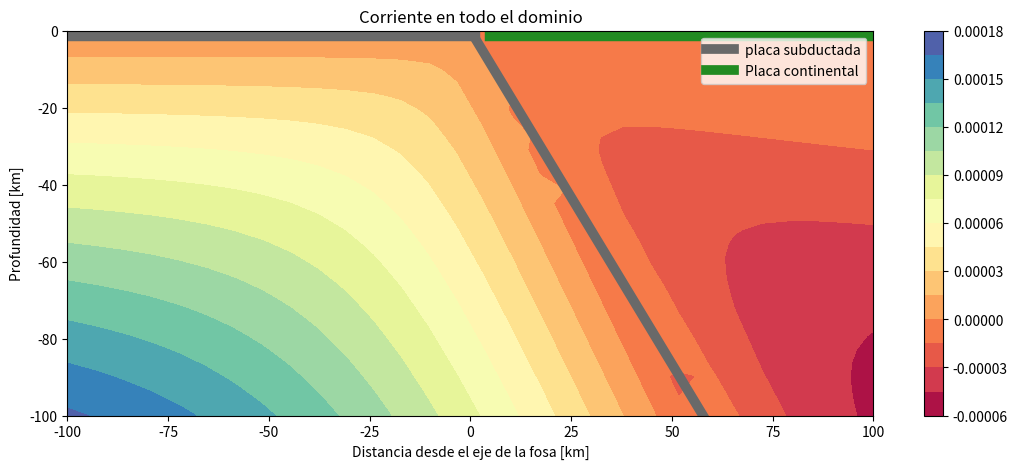
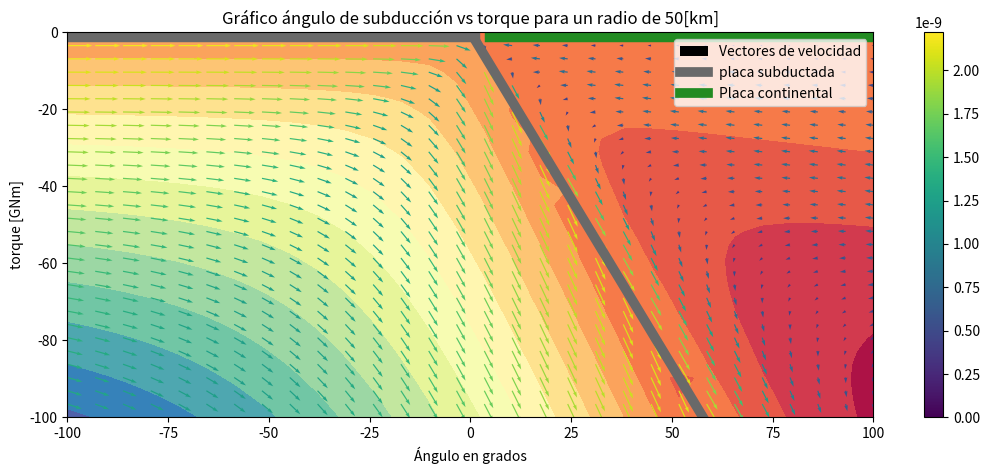

Write Python code to recreate these figures, in order.
import numpy as np
import matplotlib.pyplot as plt

# constantes:
beta1 = -60 * np.pi / 180  # angulo grados
beta11 = -60 * np.pi / 180  # angulo radianes
u = 70/31536 * 10**-6  # m/s
eta = 10**21  # mks
sen = np.sin(beta11)
cos = np.cos(beta11)
tan = np.tan(beta11)
sencos = sen * cos

def ctes1(beta):
    d_1 = u * (beta * np.cos(beta) - np.sin(beta)) / (np.sin(beta)**2 - beta**2)
    c_1 = (u * np.cos(beta) + d_1 * (beta + np.sin(beta)*np.cos(beta))) / np.sin(beta)**2
    b_1 = -c_1
    a_1 = 0 * beta

    return np.array([a_1, b_1, c_1, d_1])

def ctes2(beta):
    sen = np.sin(beta)
    cos = np.cos(beta)
    sencos = sen * cos
    d_2 = u * (sen * cos ** 2 - (cos - 1) * (np.pi + beta - sencos)) / (np.pi + beta) ** 2
    c_2 = (u * sen + d_2 * sen ** 2) / (np.pi + beta - sencos)
    b_2 = d_2 * np.pi - c_2 - u
    a_2 = c_2 * np.pi
    return [a_2, b_2, c_2, d_2]


c1_libro = -np.pi * u * np.sqrt(2) / 2 / (2 - np.pi**2 / 4)  # para la esquina del arco
d1_libro = -u * np.sqrt(2) * (2 - np.pi/2) / (2 - np.pi**2/4)  # esquina del arco
b1_libro = -c1_libro  # esquina de arco


w = 3 * np.pi / 2
p = w**2 - 2
q = 1 + w
r = np.sqrt(2)/q
s = np.sqrt(2) * (2 + w)
t = 2 * (1 + w)


c2_libro = u/p * (2 - r * (w + w**2))  # para la esquina oceanica
d2_libro = u/p * (s - t)  # para la esquina oceanica
b2_libro = -c2_libro - u  # para la esquina oceanica


# constantes para la esquina del arco

a1 = ctes1(beta1)[0]
b1 = ctes1(beta1)[1]
c1 = ctes1(beta1)[2]
d1 = ctes1(beta1)[3]


# constantes para la esquina oceanica
a2 = ctes2(beta1)[0]
b2 = ctes2(beta1)[1]
c2 = ctes2(beta1)[2]
d2 = ctes2(beta1)[3]






def corriente(x, z, arctan, a, b, c, d):
    """

    :param x: coordenada eje x
    :param z: coordenada eje z (negativo hacia abajo)
    :param a: constante A_i
    :param b: constante B_i
    :param c: constante C_i
    :param d: constante D_i
    :return: funcion corriente dada en el enuncaiado
    """
    p = a * x
    q = b * z
    r = c * x
    s = d * z
    theta = arctan

    return p + q + (r + s) * theta

def velx(x, z, arctan, a, b, c, d):
    arctg = arctan
    dmult = d*(arctg + z * x/(x**2 + z**2))
    cmult = c * x**2/(x**2 + z**2)
    vx = -(b + dmult + cmult)
    return vx


def velz(x, z, arctan, a, b, c, d):
    arctg = arctan
    cmult = c * (arctg - x * z/(x**2 + z**2))
    dmult = d * z**2/(x**2 + z**2)
    vz = a + cmult - dmult
    return vz


def presion(radio, theta, c, d):
    x = radio * np.cos(theta)
    z = radio * np.sin(theta)
    p = -2 * eta * (c * x + d * z)/radio**2
    return p

def torque(presion, radio):
    t = presion * radio
    return t


N = 30  #Numero de elementos en la grilla (i.e. grilla de NxN)

x = np.linspace(-100*10**3, 100*10**3, N)
z = np.linspace(0, 100*10**3, N)
X, Z = np.meshgrid(x, -z)  #Grilla

x2 = np.linspace(-100*10**3, 100*10**3, N)
z2 = np.linspace(0, 100*10**3, N)
X2, Z2 = np.meshgrid(-x2, -z2)  #Grilla



#arctan = np.arctan2(Z, X) * 180/np.pi
#psi1 = corriente(X, Z, 0, b1, c1, d1)
#psi2 = corriente(X2, Z2, 0, b2, c2, d2)


psi_final = np.zeros([N, N])
velx_final = np.zeros([N, N])
velz_final = np.zeros([N, N])
arctans = np.zeros([N, N])
for i in range(N):
    for k in range(N):
        if Z[i, k] == 0:
            if X[i, k] == 0:
                arctans[i, k] = 0
            elif X[i, k] < 0:
                arctans[i, k] = -np.pi
            else:
                arctans[i, k] = 0
        else:
            arctans[i, k] = np.arctan2(Z[i, k], X[i, k])
        if Z[i, k] >= X[i, k] * np.tan(beta11):
            psi_final[i, k] = corriente(X[i, k], Z[i, k], arctans[i, k], a1, b1, c1, d1)
            velx_final[i, k] = velx(X[i, k], Z[i, k], arctans[i, k], a1, b1, c1, d1)
            velz_final[i, k] = velz(X[i, k], Z[i, k], arctans[i, k], a1, b1, c1, d1)

        if Z[i, k] <= X[i, k] * np.tan(beta11):
            psi_final[i, k] = corriente(X[i, k], Z[i, k], arctans[i, k], a2, b2, c2, d2)
            velx_final[i, k] = velx(X[i, k], Z[i, k], arctans[i, k], a2, b2, c2, d2)
            velz_final[i, k] = velz(X[i, k], Z[i, k], arctans[i, k], a2, b2, c2, d2)


presion_placa = np.abs(presion(np.sqrt(X[0][int(N/2):]**2 + (X[0][int(N/2):]*np.tan(beta1))**2),
                               beta1, c1, d1)) + np.abs(presion(np.sqrt(X[0][int(N/2):]**2 + X[0][int(N/2):]*np.tan(beta1)**2),
                                                                beta1, c2, d2))
torques = torque(presion_placa, np.sqrt(X[0][int(N/2):]**2 + (X[0][int(N/2):]*np.tan(beta1))**2))*10**-9



#plt.streamplot(X*10**-3,-Z*10**-3,velx_final,velz_final,color=psi_final, C=np.sqrt(velz_final**2+velx_final**2))
#plt.colorbar()
#plt.show()


plt.figure(figsize=(13, 5))
plt.contourf(X*10**-3, Z*10**-3, psi_final, levels=20, cmap='Spectral') #Graficar lineas de contorno
plt.plot(X[0]*10**-3, X[0]*10**-3*np.tan(beta1), linewidth=7, color='dimgrey', label='placa subductada')
plt.axhline(0, 0, 0.5, linewidth=14, color='dimgrey')
plt.ylim(-100, 0)
plt.axhline(0, 0.529, linewidth=14, color='forestgreen')
plt.axhline(0, 0.6, linewidth=7, color='forestgreen', label='Placa continental')
plt.title('Corriente en todo el dominio')
plt.xlabel('Distancia desde el eje de la fosa [km]')
plt.ylabel('Profundidad [km]')
plt.colorbar()
plt.legend()
#plt.savefig('contornos de corriente60grados.png')
plt.show()

plt.figure(figsize=(13, 5))
plt.contourf(X*10**-3, Z*10**-3, psi_final, levels=20, cmap='Spectral')
plt.quiver(X*10**-3, Z*10**-3, velx_final, velz_final, np.sqrt(velz_final**2+velx_final**2),
           width=0.0015, label='Vectores de velocidad')

plt.axline((0, 0), (100, 100*np.tan(beta1)), linewidth=7, color='dimgrey', label='placa subductada')
plt.axhline(0, 0, 0.5, linewidth=14, color='dimgrey')
plt.axhline(0, 0.529, linewidth=14, color='forestgreen')
plt.axhline(0, 0.6, linewidth=7, color='forestgreen', label='Placa continental')
plt.ylim(-100, 0)
plt.title('Corriente en todo el dominio con los vectores de velocidad')
plt.xlabel('Distancia desde el eje de la fosa [km]')
plt.ylabel('Profundidad [km]')
plt.colorbar()
plt.legend()
#plt.savefig('lineas de contorno con velocidad30grados.png')
plt.show()


radios = np.linspace(1, 100*10**3, 50)
radio = 50*10**3  # m
angulos = np.linspace(0, 90, 50)
betas = -angulos * np.pi/180
constantes1 = ctes1(betas)
constantes2 = ctes2(betas)
presion1 = presion(radio, betas, constantes1[2], constantes1[3])  # Pa
presion2 = presion(radio, betas, constantes2[2], constantes2[3])
pres_tot = np.abs(presion2) + np.abs(presion1)
torques = torque(pres_tot, radio) *10**-9 #  en Pa*m

plt.plot(angulos, torques)
plt.title('Gráfico ángulo de subducción vs torque para un radio de 50[km]')
plt.ylabel('torque [GNm]')
plt.xlabel('Ángulo en grados')
#plt.savefig('grafico angulo de subduccion vs torque.png')
plt.show()






